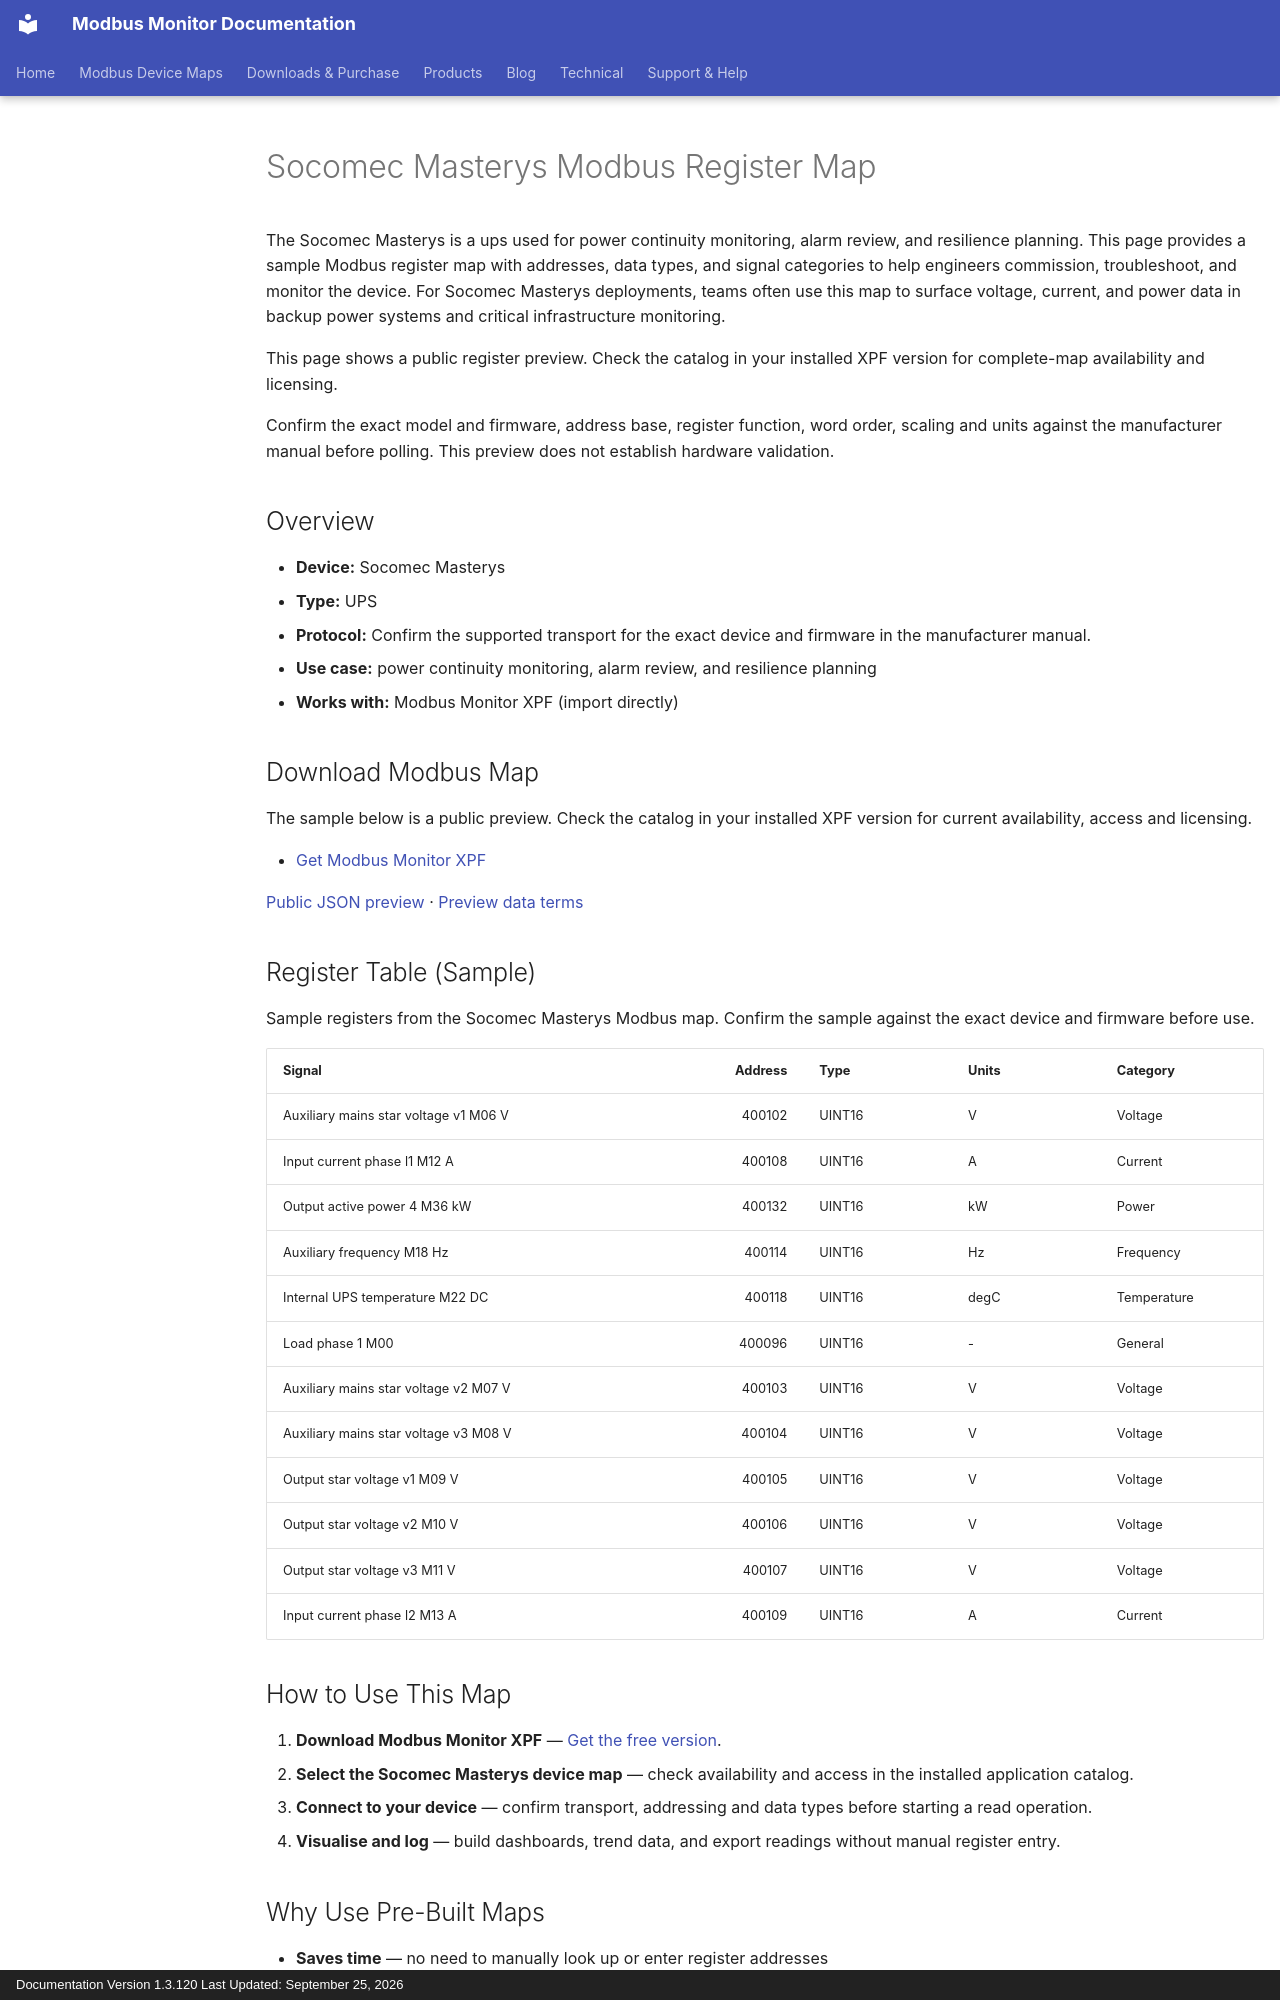

repository: Modbus-Monitor/modbus-monitor-docs · page: products/xpf/device-maps/socomec/masterys/index.html · generator: mkdocs · copyright: Documentation Version 1.3.120 Last Updated: September 25, 2026

---
title: Socomec Masterys Modbus Register Map
description: Socomec Masterys Modbus map and register map with sample Modbus registers, register addresses, and ups overview for engineers. Includes sample addresses and data types for review before use with Modbus Monitor XPF.
---

# Socomec Masterys Modbus Register Map

The Socomec Masterys is a ups used for power continuity monitoring, alarm review, and resilience planning. This page provides a sample Modbus register map with addresses, data types, and signal categories to help engineers commission, troubleshoot, and monitor the device. For Socomec Masterys deployments, teams often use this map to surface voltage, current, and power data in backup power systems and critical infrastructure monitoring.

This page shows a public register preview. Check the catalog in your installed XPF version for complete-map availability and licensing.

Confirm the exact model and firmware, address base, register function, word order, scaling and units against the manufacturer manual before polling. This preview does not establish hardware validation.

## Overview

- **Device:** Socomec Masterys
- **Type:** UPS
- **Protocol:** Confirm the supported transport for the exact device and firmware in the manufacturer manual.
- **Use case:** power continuity monitoring, alarm review, and resilience planning
- **Works with:** Modbus Monitor XPF (import directly)

## Download Modbus Map

The sample below is a public preview. Check the catalog in your installed XPF version for current availability, access and licensing.

- [Get Modbus Monitor XPF](https://www.modbusmonitor.com/download)

[Public JSON preview](https://modbus-monitor.github.io/modbus-device-maps/maps/socomec/masterys.json) · [Preview data terms](https://modbus-monitor.github.io/modbus-device-maps/data-license/)

## Register Table (Sample)

Sample registers from the Socomec Masterys Modbus map. Confirm the sample against the exact device and firmware before use.

| Signal | Address | Type | Units | Category |
|---|---:|---|---|---|
| Auxiliary mains star voltage v1 M06 V | 400102 | UINT16 | V | Voltage |
| Input current phase l1 M12 A | 400108 | UINT16 | A | Current |
| Output active power 4 M36 kW | 400132 | UINT16 | kW | Power |
| Auxiliary frequency M18 Hz | 400114 | UINT16 | Hz | Frequency |
| Internal UPS temperature M22 DC | 400118 | UINT16 | degC | Temperature |
| Load phase 1 M00 | 400096 | UINT16 | - | General |
| Auxiliary mains star voltage v2 M07 V | 400103 | UINT16 | V | Voltage |
| Auxiliary mains star voltage v3 M08 V | 400104 | UINT16 | V | Voltage |
| Output star voltage v1 M09 V | 400105 | UINT16 | V | Voltage |
| Output star voltage v2 M10 V | 400106 | UINT16 | V | Voltage |
| Output star voltage v3 M11 V | 400107 | UINT16 | V | Voltage |
| Input current phase l2 M13 A | 400109 | UINT16 | A | Current |

## How to Use This Map

1. **Download Modbus Monitor XPF** — [Get the free version](https://www.modbusmonitor.com/download).
2. **Select the Socomec Masterys device map** — check availability and access in the installed application catalog.
3. **Connect to your device** — confirm transport, addressing and data types before starting a read operation.
4. **Visualise and log** — build dashboards, trend data, and export readings without manual register entry.
